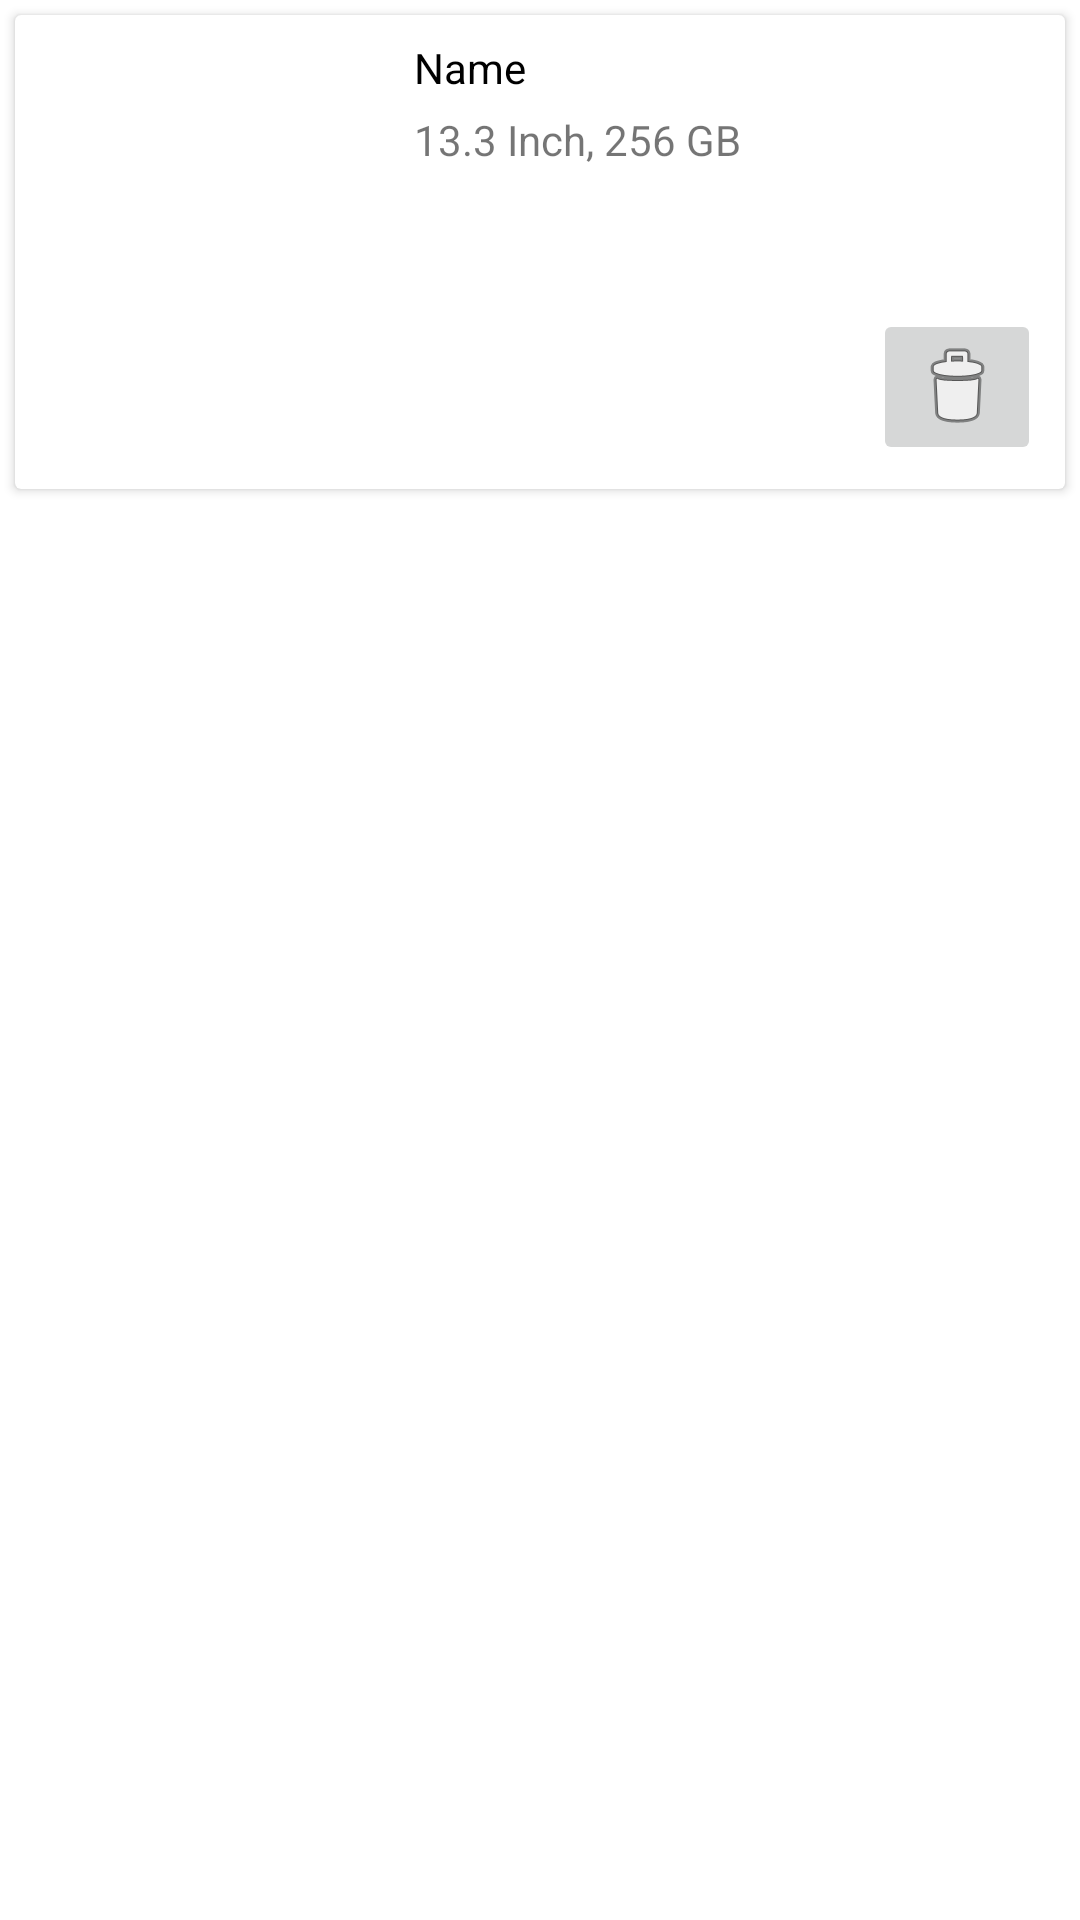

Write the Android layout XML for this screen, with the resource values it uses.
<!-- AndroidManifest.xml: application theme AppTheme -->
<!-- res/layout/layout_products.xml -->
<?xml version="1.0" encoding="utf-8"?>
<LinearLayout
    xmlns:android="http://schemas.android.com/apk/res/android"
    xmlns:app="http://schemas.android.com/apk/res-auto"
    android:layout_width="match_parent"
    android:layout_height="match_parent">

    <android.support.v7.widget.CardView
        android:layout_width="match_parent"
        android:layout_height="wrap_content"
        android:layout_margin="5dp">

        <RelativeLayout
            android:layout_width="match_parent"
            android:layout_height="wrap_content"
            android:padding="8dp">

            <ImageView
                android:id="@+id/imageView"
                android:layout_width="120dp"
                android:layout_height="90dp"
                android:padding="4dp" />

            <TextView
                android:id="@+id/textViewTitle"
                android:layout_width="match_parent"
                android:layout_height="wrap_content"
                android:layout_marginLeft="5dp"
                android:layout_toRightOf="@id/imageView"
                android:text="Name"
                android:textAppearance="@style/Base.TextAppearance.AppCompat.Small"
                android:textColor="#000000" />

            <TextView
                android:id="@+id/textViewShortDesc"
                android:layout_width="match_parent"
                android:layout_height="wrap_content"
                android:layout_below="@id/textViewTitle"
                android:layout_marginLeft="5dp"
                android:layout_marginTop="5dp"
                android:layout_toRightOf="@id/imageView"
                android:text="13.3 Inch, 256 GB"
                android:textAppearance="@style/Base.TextAppearance.AppCompat.Small" />


            <TextView
                android:id="@+id/textViewPrice"
                android:layout_width="match_parent"
                android:layout_height="wrap_content"
                android:layout_marginLeft="5dp"
                android:layout_marginTop="5dp"
                android:layout_toRightOf="@id/imageView"
                android:textAppearance="@style/Base.TextAppearance.AppCompat.Large"
                android:textStyle="bold" />

            <ImageButton
                android:id="@+id/imageButton"
                android:layout_width="wrap_content"
                android:layout_height="wrap_content"
                android:layout_alignParentEnd="true"
                android:layout_below="@+id/imageView"
                android:onClick="deleteItem"
                app:srcCompat="@android:drawable/ic_menu_delete" />

        </RelativeLayout>

    </android.support.v7.widget.CardView>

</LinearLayout>
<!-- resources referenced by this layout -->
<resources>

</resources>
